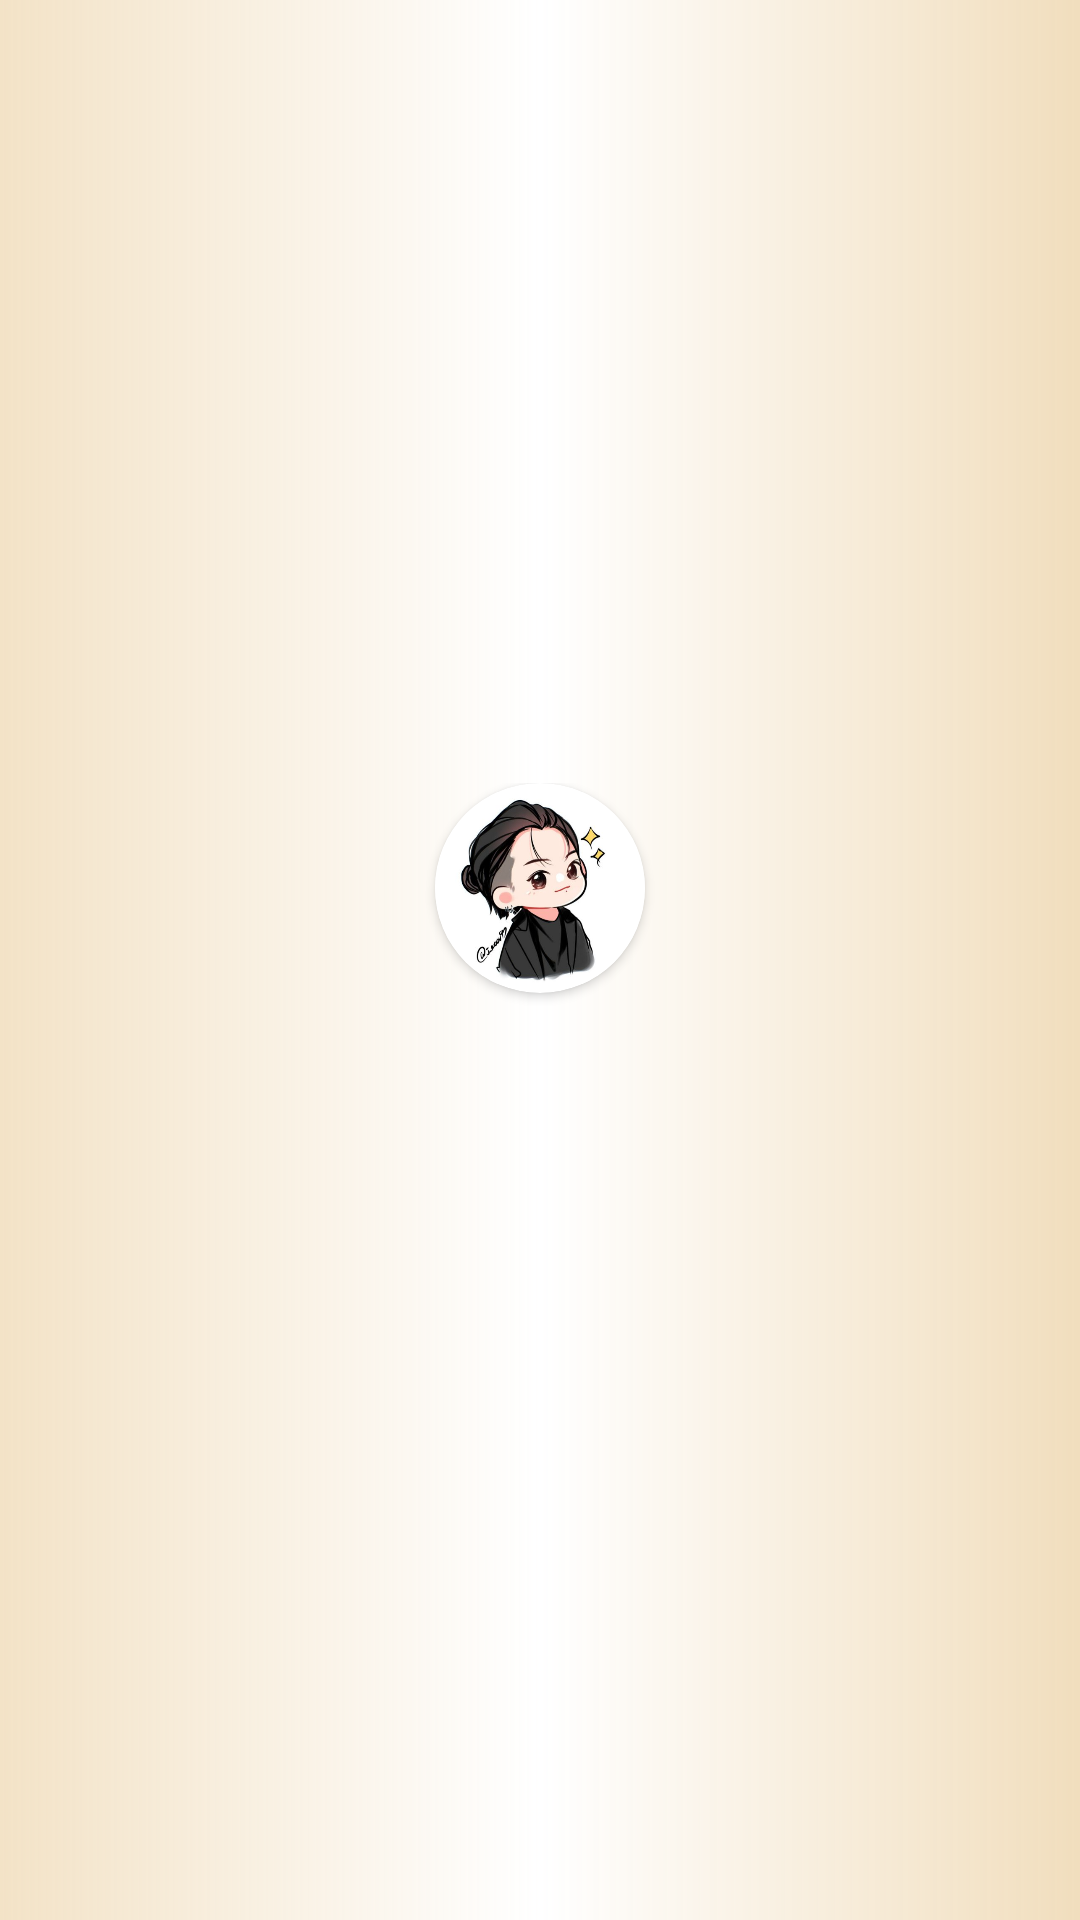

The Android layout XML behind this screen, and the referenced resources:
<!-- AndroidManifest.xml: application theme Theme.DoAnAdroid -->
<!-- res/layout/drawer_infomation.xml -->
<?xml version="1.0" encoding="utf-8"?>
<androidx.constraintlayout.widget.ConstraintLayout xmlns:android="http://schemas.android.com/apk/res/android"
    android:id="@+id/nav_header"
    android:layout_width="match_parent"
    android:layout_height="160dp"
    android:background="@drawable/bg_drawer_layout"
    android:clickable="true"
    android:focusable="true"
    android:foreground="?attr/selectableItemBackgroundBorderless"
    android:gravity="bottom"
    android:orientation="vertical"
    android:theme="@style/ThemeOverlay.AppCompat.Dark"
    xmlns:app="http://schemas.android.com/apk/res-auto">

    <LinearLayout
        android:layout_width="match_parent"
        android:layout_height="wrap_content"
        android:orientation="vertical"
        app:layout_constraintTop_toTopOf="parent"
        android:gravity="center"
        app:layout_constraintBottom_toBottomOf="parent">
        <androidx.cardview.widget.CardView
            android:layout_width="wrap_content"
            android:layout_height="wrap_content"
            app:cardCornerRadius="50dp">
            <ImageView
                android:id="@+id/nav_header_imageView"
                android:layout_width="70dp"
                android:layout_height="70dp"
                android:src="@drawable/dai_dien" />
        </androidx.cardview.widget.CardView>
        <LinearLayout
            android:layout_width="wrap_content"
            android:layout_height="wrap_content"
            android:orientation="vertical">
            <TextView
                android:id="@+id/tv_title_name"
                android:layout_width="match_parent"
                android:layout_height="wrap_content"
                android:textStyle="bold"
                android:textSize="20sp"
                android:textColor="@color/black"
                android:textAppearance="@style/TextAppearance.AppCompat.Body1" />
            <TextView
                android:id="@+id/tv_title_email"
                android:layout_width="match_parent"
                android:layout_height="wrap_content"
                android:textColor="@color/black"
                android:layout_marginTop="2dp"/>
        </LinearLayout>
    </LinearLayout>


</androidx.constraintlayout.widget.ConstraintLayout>
<!-- resources referenced by this layout -->
<resources>
  <color name="black">#FF000000</color>
  <!-- drawable bg_drawer_layout (drawable) -->
  <?xml version="1.0" encoding="utf-8"?>
  <shape xmlns:android="http://schemas.android.com/apk/res/android">
      <solid android:color="@color/black"/>
      <gradient
          android:centerColor="@color/white"
          android:endColor="@color/bg_login"
          android:startColor="#BFEFD9B4"
          android:gradientRadius="70%"
          android:type="linear"/>
  </shape>
  <!-- drawable dai_dien: jpg bitmap (drawable-v24, 24355 bytes) -->
  <style name="Theme.DoAnAdroid" parent="Theme.MaterialComponents.DayNight.NoActionBar">
          
          <item name="colorPrimary">@color/purple_500</item>
          <item name="colorPrimaryVariant">@color/purple_700</item>
          <item name="colorOnPrimary">@color/white</item>
          
          <item name="colorSecondary">@color/teal_200</item>
          <item name="colorSecondaryVariant">@color/teal_700</item>
          <item name="colorOnSecondary">@color/black</item>
          
          <item name="android:statusBarColor" tools:targetApi="l">?attr/colorPrimaryVariant</item>
          
      </style>
  <color name="white">#FFFFFFFF</color>
  <color name="bg_login">#DFEFD9B4</color>
  <color name="purple_500">#FF6200EE</color>
  <color name="purple_700">#FF3700B3</color>
  <color name="teal_200">#FF03DAC5</color>
  <color name="teal_700">#FF018786</color>
</resources>
